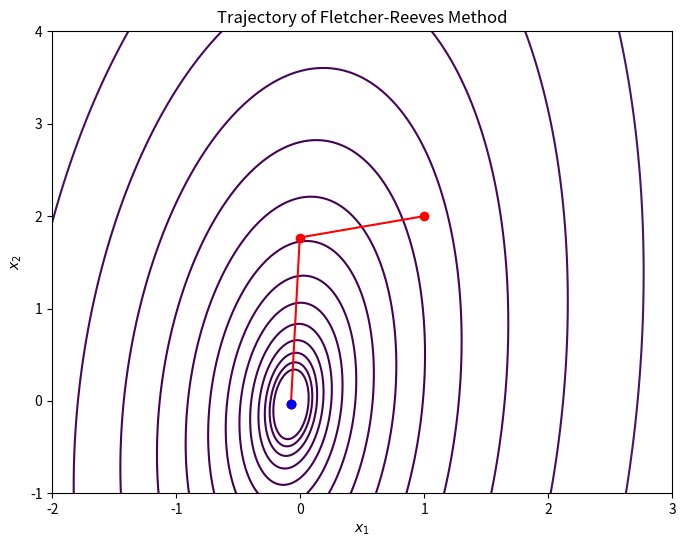

Reproduce this figure in Python.
import numpy as np
import matplotlib.pyplot as plt

def f(x):
    x1, x2 = x
    return 7 * x1**2 + x2**2 - x1 * x2 + x1

def grad_f(x):
    x1, x2 = x
    return np.array([14 * x1 - x2 + 1, 2 * x2 - x1])

def golden_section_search(f, a, b, tol=1e-5):
    gr = (np.sqrt(5) + 1) / 2
    c = b - (b - a) / gr
    d = a + (b - a) / gr
    while abs(c - d) > tol:
        if f(c) < f(d):
            b = d
        else:
            a = c
        c = b - (b - a) / gr
        d = a + (b - a) / gr
    return (b + a) / 2

def fletcher_reeves(x0, grad_f, tol=1e-5, max_iter=1000):
    x = x0
    grad = grad_f(x)
    p = -grad
    values = [f(x)]
    trajectory = [x.copy()]
    
    for k in range(max_iter):
        def func(alpha): return f(x + alpha * p)
        alpha = golden_section_search(func, 0, 1)
        x_new = x + alpha * p
        grad_new = grad_f(x_new)
        if np.linalg.norm(grad_new) < tol:
            print(f"Convergence achieved at iteration {k}")
            break
        
        print(f"Iteration {k}: x = {x_new}, f(x) = {f(x_new)}, alpha = {alpha}")
        
        beta = np.dot(grad_new, grad_new) / np.dot(grad, grad)
        p = -grad_new + beta * p
        x = x_new
        grad = grad_new
        values.append(f(x))
        trajectory.append(x.copy())
    
    return x, values, trajectory

x0 = np.array([1, 2])

optimal_x, f_values, trajectory = fletcher_reeves(x0, grad_f)
print("Optimal point:", optimal_x)
print("Function value at optimal point:", f_values[-1])

X1, X2 = np.meshgrid(np.linspace(-2, 3, 400), np.linspace(-1, 4, 400))
Z = 7*X1**2 + X2**2 - X1*X2 + X1
trajectory = np.array(trajectory)

fig, ax = plt.subplots(figsize=(8, 6))
CS = ax.contour(X1, X2, Z, levels=np.logspace(-1, 3, 20), cmap='viridis')
ax.plot(trajectory[:, 0], trajectory[:, 1], 'ro-')  
ax.plot(optimal_x[0], optimal_x[1], 'bo')  
ax.set_xlabel('$x_1$')
ax.set_ylabel('$x_2$')
ax.set_title('Trajectory of Fletcher-Reeves Method')
plt.show()
